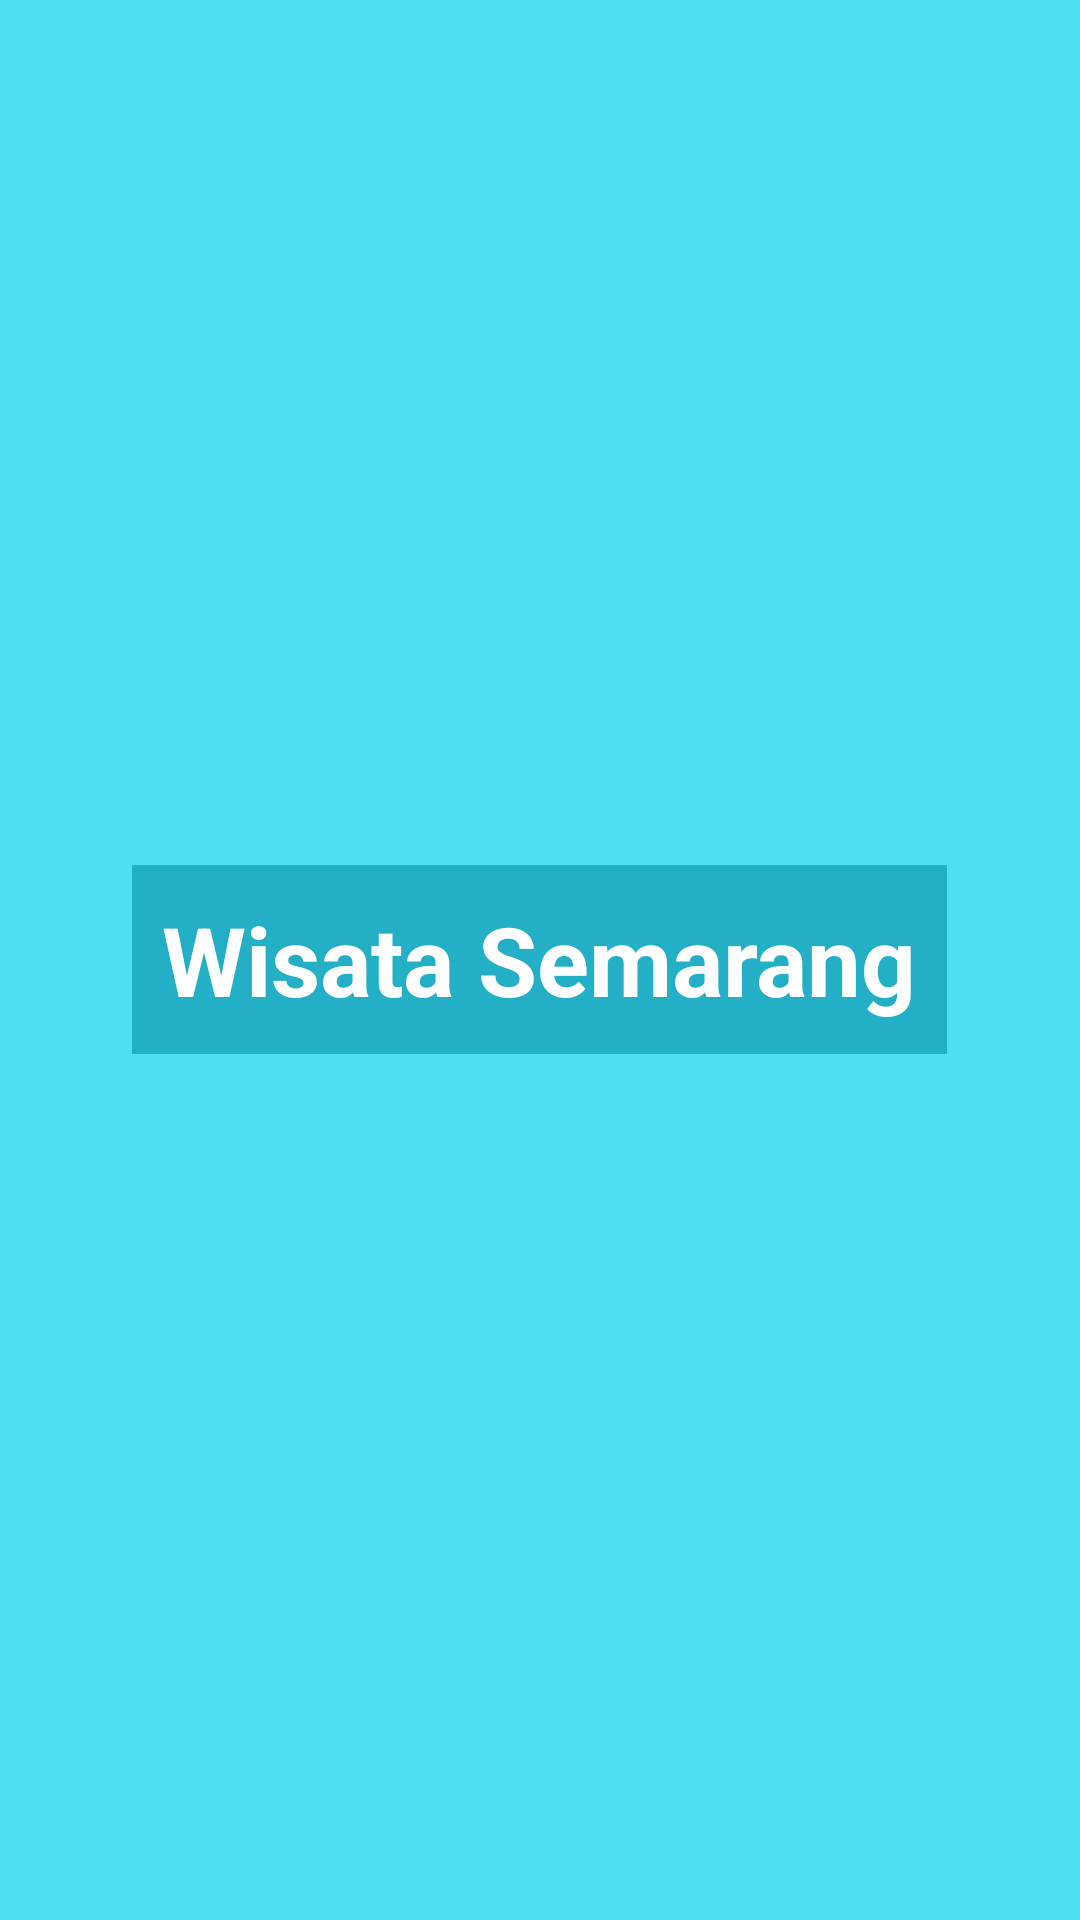

Here is an Android app screen rendered from its layout file. Give the layout XML and the strings, colors and styles it references.
<!-- AndroidManifest.xml: application theme AppTheme -->
<!-- res/layout/activity_splash_screen.xml -->
<?xml version="1.0" encoding="utf-8"?>
<LinearLayout
	xmlns:android="http://schemas.android.com/apk/res/android"
	xmlns:app="http://schemas.android.com/apk/res-auto"
	xmlns:tools="http://schemas.android.com/tools"
	android:layout_width="match_parent"
	android:layout_height="match_parent"
	android:gravity="center"
	style="@style/parent_layout"
	tools:context="com.example.cia.projectwisatasemarang.SplashScreen">

	<TextView
		android:layout_width="wrap_content"
		android:layout_height="wrap_content"
		android:text="Wisata Semarang"
		android:padding="10dp"
		android:textColor="#ffffff"
		android:textStyle="bold"
		android:background="#23b0c6"
		android:textSize="32sp"/>

</LinearLayout>
<!-- resources referenced by this layout -->
<resources>
  <style name="parent_layout">
          <item name="android:padding">16dp</item>
          <item name="android:background">#d62edbf5</item>
      </style>
  <style name="AppTheme" parent="Theme.AppCompat.Light.DarkActionBar">
          
          <item name="colorPrimary">@color/colorPrimary</item>
          <item name="colorPrimaryDark">@color/colorPrimaryDark</item>
          <item name="colorAccent">@color/colorAccent</item>
      </style>
  <color name="colorPrimary">#26a2b4</color>
  <color name="colorPrimaryDark">#138091</color>
  <color name="colorAccent">#FF4081</color>
</resources>
